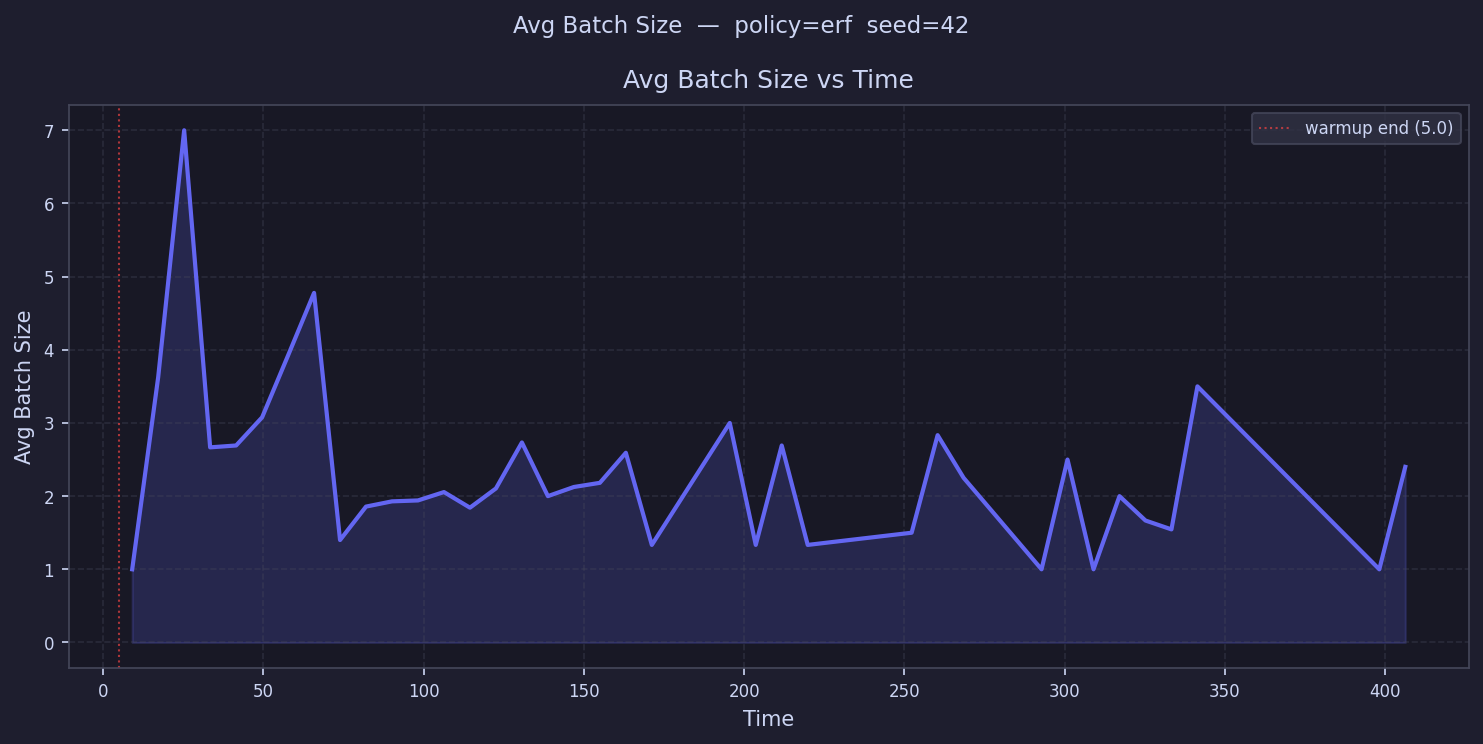

Values plotted in this chart, from the file beside it:
time, avg_batch_size
9.053, 1.0
17.16, 3.625
25.27, 7.0
33.37, 2.667
41.48, 2.692
49.59, 3.077
57.7, 3.923
65.8, 4.778
73.91, 1.4
82.02, 1.857
90.12, 1.929
98.23, 1.941
106.3, 2.056
114.4, 1.842
122.6, 2.105
130.7, 2.733
138.8, 2.0
146.9, 2.125
155, 2.182
163.1, 2.593
171.2, 1.333
179.3, 
187.4, 
195.5, 3.0
203.6, 1.333
211.7, 2.692
219.8, 1.333
227.9, 
236, 
244.2, 
252.3, 1.5
260.4, 2.833
268.5, 2.25
276.6, 
284.7, 
292.8, 1.0
300.9, 2.5
309, 1.0
317.1, 2.0
325.2, 1.667
333.3, 1.545
341.4, 3.5
349.5, 
357.7, 
365.8, 
373.9, 
382, 
390.1, 
398.2, 1.0
406.3, 2.4
